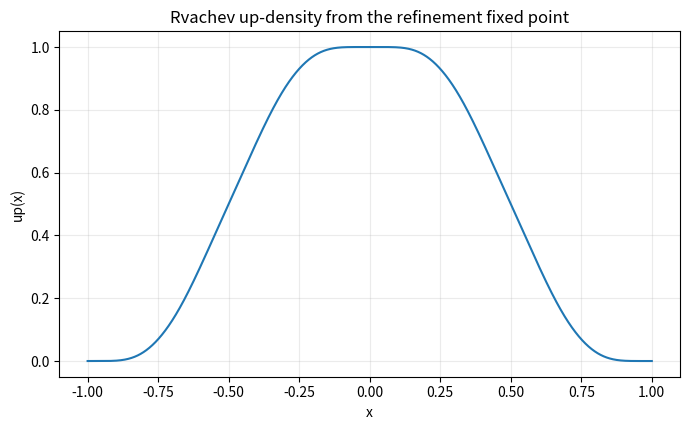
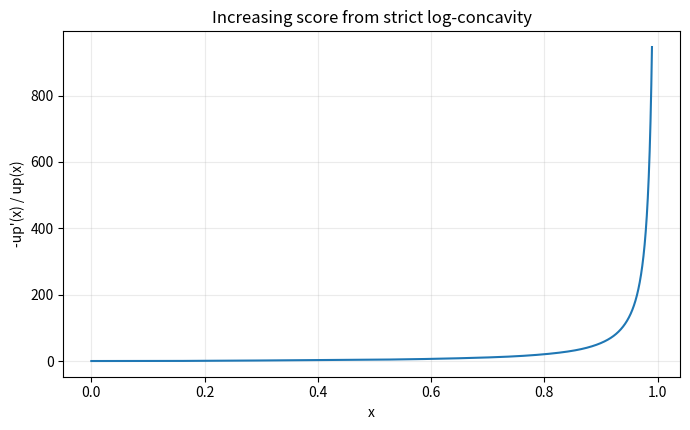
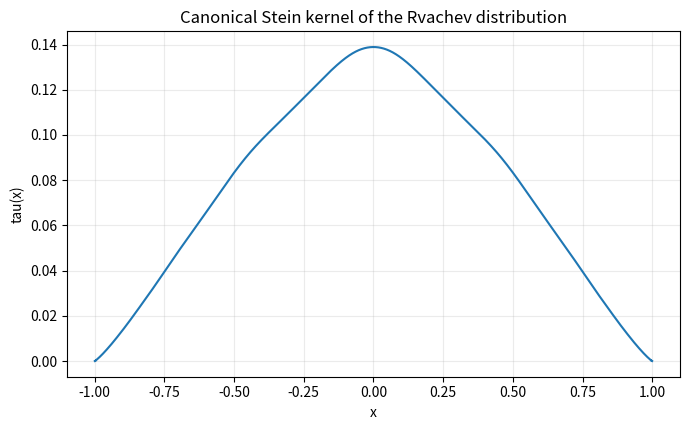
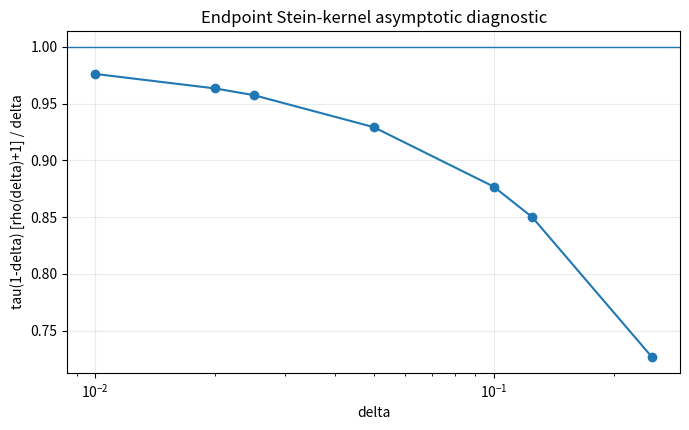

These charts were generated, in order, by the following Python code:
#!/usr/bin/env python3
"""Numerical experiments for the Fabius/Rvachev frontier report.

The Rvachev up-function ``up`` is the probability density of

    Z = sum_{n >= 0} V_n / 2^(n+1),     V_n ~ Uniform[-1, 1],

and is the unique compactly supported continuous fixed point of

    p(x) = integral_{2x-1}^{2x+1} p(u) du,     p(u)=0 outside [-1,1].

This script approximates that fixed point on a uniform grid.  It then
computes:

* the score -p'(x)/p(x), whose strict increase follows from the
  strict-log-concavity theorem proved in the accompanying report;
* the canonical one-dimensional Stein kernel

      tau(x) = (1/p(x)) integral_x^1 t p(t) dt;

* the endpoint scale parameter rho(delta)=delta F'(delta)/F(delta),
  using F(delta)=up(1-delta), and the endpoint asymptotic diagnostic

      tau(1-delta) (rho(delta)+1) / delta -> 1.

The fixed-point discretization is deliberately elementary: NumPy's
trapezoidal cumulative integration and linear interpolation are enough
for all figures and tables in the report.  No external data are used.

Usage
-----
    python rvachev_frontier_experiments.py --output-dir numerical_output

The script writes PNG figures, LF-normalized CSV tables, and an LF-normalized
readable summary.  The defaults (200001 grid points, 24 fixed-point iterations)
reproduce the numerical values quoted in the report on an ordinary desktop
computer.  The submitted vector PDFs are preserved separately as arrival
evidence and are not overwritten.
"""

from __future__ import annotations

import argparse
import csv
from dataclasses import dataclass
from pathlib import Path
from typing import Iterable

import matplotlib

matplotlib.use("Agg")
import matplotlib.pyplot as plt
import numpy as np
from numpy.typing import NDArray

FloatArray = NDArray[np.float64]


@dataclass(frozen=True)
class Approximation:
    """Container for the grid, up-density, derivatives, and Stein kernel."""

    x: FloatArray
    p: FloatArray
    p_prime: FloatArray
    p_second: FloatArray
    tau: FloatArray


def cumulative_trapezoid(values: FloatArray, dx: float) -> FloatArray:
    """Return C[i] = integral from the left endpoint through grid point i."""

    result = np.empty_like(values)
    result[0] = 0.0
    result[1:] = np.cumsum((values[:-1] + values[1:]) * (0.5 * dx))
    return result


def interpolate_with_zero_outside(
    points: FloatArray, grid: FloatArray, values: FloatArray
) -> FloatArray:
    """Linearly interpolate on [-1,1] and return zero outside the support."""

    clipped = np.clip(points, grid[0], grid[-1])
    result = np.interp(clipped, grid, values)
    outside = (points < grid[0]) | (points > grid[-1])
    result[outside] = 0.0
    return result


def fixed_point_density(grid_size: int, iterations: int) -> tuple[FloatArray, FloatArray]:
    """Approximate the Rvachev up-density by iterating its integral equation.

    We start from the uniform density on [-1,1].  If p is any density on
    this interval, the update

        (T p)(x) = integral_{max(-1,2x-1)}^{min(1,2x+1)} p(u) du

    is again a symmetric probability density.  The fixed point is ``up``.
    Symmetrization and renormalization remove only roundoff-level drift.
    """

    if grid_size < 1001 or grid_size % 2 == 0:
        raise ValueError("grid_size must be an odd integer at least 1001")
    if iterations < 1:
        raise ValueError("iterations must be positive")

    x = np.linspace(-1.0, 1.0, grid_size, dtype=np.float64)
    dx = float(x[1] - x[0])
    p = np.full_like(x, 0.5)  # Uniform[-1,1].

    for _ in range(iterations):
        primitive = cumulative_trapezoid(p, dx)
        lower = np.clip(2.0 * x - 1.0, -1.0, 1.0)
        upper = np.clip(2.0 * x + 1.0, -1.0, 1.0)
        p = np.interp(upper, x, primitive) - np.interp(lower, x, primitive)
        p = 0.5 * (p + p[::-1])
        p /= np.trapezoid(p, x)

    return x, p


def differentiate_by_refinement(x: FloatArray, p: FloatArray) -> tuple[FloatArray, FloatArray]:
    """Evaluate the first two derivatives from exact refinement identities.

    Differentiating

        p(x) = integral_{2x-1}^{2x+1} p(u) du

    gives

        p'(x)  = 2[p(2x+1)-p(2x-1)],
        p''(x) = 4[p'(2x+1)-p'(2x-1)].

    These formulas are much more stable than finite differences in the
    very flat central region and near the rapidly decaying endpoints.
    """

    p_left = interpolate_with_zero_outside(2.0 * x - 1.0, x, p)
    p_right = interpolate_with_zero_outside(2.0 * x + 1.0, x, p)
    p_prime = 2.0 * (p_right - p_left)

    dp_left = interpolate_with_zero_outside(2.0 * x - 1.0, x, p_prime)
    dp_right = interpolate_with_zero_outside(2.0 * x + 1.0, x, p_prime)
    p_second = 4.0 * (dp_right - dp_left)
    return p_prime, p_second


def stein_kernel(x: FloatArray, p: FloatArray) -> FloatArray:
    """Compute the even Stein kernel by stable one-sided quadrature.

    For x >= 0 we evaluate

        tau(x) = p(x)^(-1) integral_x^1 t p(t) dt,

    whose integrand is nonnegative and therefore does not suffer
    cancellation.  The Rvachev density is even, so its canonical Stein
    kernel is even as well; values for x < 0 are obtained by reflection.
    This is materially more stable than directly integrating from a
    negative x, where an almost exact cancellation of the positive and
    negative first moments is divided by an extremely small endpoint
    density.  Points where the density underflows are stored as NaN.
    """

    if x.size % 2 == 0 or not np.isclose(x[x.size // 2], 0.0):
        raise ValueError("the Stein-kernel grid must be odd and centered at zero")

    dx = float(x[1] - x[0])
    center = x.size // 2
    x_positive = x[center:]
    p_positive = p[center:]
    integrand = x_positive * p_positive
    interval_areas = (integrand[:-1] + integrand[1:]) * (0.5 * dx)

    tail_positive = np.empty_like(x_positive)
    tail_positive[-1] = 0.0
    tail_positive[:-1] = np.cumsum(interval_areas[::-1])[::-1]

    threshold = 1.0e-25
    tau_positive = np.full_like(p_positive, np.nan)
    np.divide(
        tail_positive,
        p_positive,
        out=tau_positive,
        where=p_positive > threshold,
    )

    tau = np.empty_like(p)
    tau[center:] = tau_positive
    tau[:center] = tau_positive[1:][::-1]
    return tau


def build_approximation(grid_size: int, iterations: int) -> Approximation:
    """Construct all numerical fields used by the report."""

    x, p = fixed_point_density(grid_size, iterations)
    p_prime, p_second = differentiate_by_refinement(x, p)
    tau = stein_kernel(x, p)
    return Approximation(x=x, p=p, p_prime=p_prime, p_second=p_second, tau=tau)


def at(value: float, x: FloatArray, y: FloatArray) -> float:
    """Interpolate a scalar field at one point."""

    return float(np.interp(value, x, y))


def endpoint_diagnostics(
    approximation: Approximation, deltas: Iterable[float]
) -> list[dict[str, float]]:
    """Compute quantities appearing in the imported endpoint equivalent.

    For 0 < delta < 1/2, the Fabius/Rvachev relation gives

        F(delta)  = p(1-delta),
        F'(delta) = 2 F(2 delta) = 2 p(1-2 delta).

    Hence rho(delta)=delta F'(delta)/F(delta) is obtained without numerical
    differentiation.
    """

    rows: list[dict[str, float]] = []
    x, p, tau = approximation.x, approximation.p, approximation.tau
    for delta in deltas:
        p_endpoint = at(1.0 - delta, x, p)
        f_prime = 2.0 * at(1.0 - 2.0 * delta, x, p)
        rho = delta * f_prime / p_endpoint
        tau_endpoint = at(1.0 - delta, x, tau)
        rows.append(
            {
                "delta": delta,
                "tau_1_minus_delta": tau_endpoint,
                "rho": rho,
                "tau_times_rho_over_delta": tau_endpoint * rho / delta,
                "tau_times_rho_plus_one_over_delta": tau_endpoint * (rho + 1.0) / delta,
            }
        )
    return rows


def write_csv(path: Path, rows: list[dict[str, object]]) -> None:
    """Write a homogeneous list of dictionaries as a CSV file."""

    if not rows:
        raise ValueError("cannot write an empty CSV table")
    with path.open("w", newline="", encoding="utf-8") as handle:
        writer = csv.DictWriter(
            handle,
            fieldnames=list(rows[0].keys()),
            lineterminator="\n",
        )
        writer.writeheader()
        writer.writerows(rows)


def save_png(fig: matplotlib.figure.Figure, path: Path) -> None:
    """Save a stable raster companion without time-dependent metadata."""

    fig.savefig(
        path,
        dpi=180,
        facecolor="white",
        metadata={"Software": "ProveIt deterministic numerical figure"},
    )


def save_density_figure(approximation: Approximation, output_dir: Path) -> None:
    """Plot the Rvachev up-density."""

    fig, ax = plt.subplots(figsize=(7.0, 4.4))
    ax.plot(approximation.x, approximation.p)
    ax.set_xlabel("x")
    ax.set_ylabel("up(x)")
    ax.set_title("Rvachev up-density from the refinement fixed point")
    ax.grid(True, alpha=0.25)
    fig.tight_layout()
    save_png(fig, output_dir / "up_density.png")
    plt.close(fig)


def save_score_figure(approximation: Approximation, output_dir: Path) -> None:
    """Plot the positive-half score -p'/p and its dyadic ratio form."""

    x, p, p_prime = approximation.x, approximation.p, approximation.p_prime
    mask = (x >= 0.0) & (x <= 0.99) & (p > 1.0e-14)
    score = -p_prime[mask] / p[mask]

    fig, ax = plt.subplots(figsize=(7.0, 4.4))
    ax.plot(x[mask], score)
    ax.set_xlabel("x")
    ax.set_ylabel("-up'(x) / up(x)")
    ax.set_title("Increasing score from strict log-concavity")
    ax.grid(True, alpha=0.25)
    fig.tight_layout()
    save_png(fig, output_dir / "score_monotonicity.png")
    plt.close(fig)


def save_stein_figure(approximation: Approximation, output_dir: Path) -> None:
    """Plot the even canonical Stein kernel."""

    mask = np.isfinite(approximation.tau)
    fig, ax = plt.subplots(figsize=(7.0, 4.4))
    ax.plot(approximation.x[mask], approximation.tau[mask])
    ax.set_xlabel("x")
    ax.set_ylabel("tau(x)")
    ax.set_title("Canonical Stein kernel of the Rvachev distribution")
    ax.grid(True, alpha=0.25)
    fig.tight_layout()
    save_png(fig, output_dir / "stein_kernel.png")
    plt.close(fig)


def save_endpoint_figure(rows: list[dict[str, float]], output_dir: Path) -> None:
    """Plot the normalized endpoint ratio used to diagnose the theorem."""

    delta = np.array([row["delta"] for row in rows], dtype=np.float64)
    ratio = np.array(
        [row["tau_times_rho_plus_one_over_delta"] for row in rows],
        dtype=np.float64,
    )
    order = np.argsort(delta)

    fig, ax = plt.subplots(figsize=(7.0, 4.4))
    ax.plot(delta[order], ratio[order], marker="o")
    ax.axhline(1.0, linewidth=1.0)
    ax.set_xscale("log")
    ax.set_xlabel("delta")
    ax.set_ylabel("tau(1-delta) [rho(delta)+1] / delta")
    ax.set_title("Endpoint Stein-kernel asymptotic diagnostic")
    ax.grid(True, alpha=0.25)
    fig.tight_layout()
    save_png(fig, output_dir / "endpoint_stein_ratio.png")
    plt.close(fig)


def validate(approximation: Approximation) -> dict[str, float]:
    """Run consistency checks and return aggregate numerical diagnostics."""

    x, p, p_prime, p_second, tau = (
        approximation.x,
        approximation.p,
        approximation.p_prime,
        approximation.p_second,
        approximation.tau,
    )

    mass = float(np.trapezoid(p, x))
    symmetry_error = float(np.max(np.abs(p - p[::-1])))
    mean_tau = float(np.trapezoid(np.nan_to_num(tau) * p, x))
    second_tau = float(np.trapezoid(np.nan_to_num(tau) ** 2 * p, x))
    normalized_stein_discrepancy = 81.0 * (second_tau - (1.0 / 9.0) ** 2)

    # Pointwise log-concavity diagnostic p p'' - (p')^2 <= 0, excluding
    # the under-resolved extreme endpoint tail.
    safe = (np.abs(x) < 0.995) & (p > 1.0e-10)
    log_concavity_defect_max = float(np.max(p[safe] * p_second[safe] - p_prime[safe] ** 2))

    # The Stein ODE tau' + (p'/p) tau = -x gives a stable monotonicity check.
    positive = (x >= 0.0) & (x <= 0.99) & (p > 1.0e-14) & np.isfinite(tau)
    tau_prime = -x[positive] - tau[positive] * p_prime[positive] / p[positive]
    tau_prime_max = float(np.max(tau_prime))

    checks = {
        "probability_mass": mass,
        "symmetry_error": symmetry_error,
        "up_at_zero": at(0.0, x, p),
        "up_at_one_half": at(0.5, x, p),
        "score_at_one_half": -at(0.5, x, p_prime) / at(0.5, x, p),
        "tau_at_zero": at(0.0, x, tau),
        "tau_at_one_half": at(0.5, x, tau),
        "mean_tau": mean_tau,
        "second_moment_tau": second_tau,
        "normalized_stein_discrepancy": normalized_stein_discrepancy,
        "max_log_concavity_defect": log_concavity_defect_max,
        "max_sampled_tau_derivative_on_0_to_0_99": tau_prime_max,
    }

    # Exact identities used in the report.  Tolerances are deliberately much
    # looser than the observed errors, so the script remains portable.
    if abs(mass - 1.0) > 2.0e-9:
        raise RuntimeError(f"density normalization failed: mass={mass}")
    if symmetry_error > 2.0e-12:
        raise RuntimeError(f"density symmetry failed: error={symmetry_error}")
    if abs(checks["up_at_zero"] - 1.0) > 2.0e-7:
        raise RuntimeError("up(0)=1 consistency check failed")
    if abs(checks["up_at_one_half"] - 0.5) > 2.0e-7:
        raise RuntimeError("up(1/2)=1/2 consistency check failed")
    if abs(checks["tau_at_zero"] - 5.0 / 36.0) > 2.0e-7:
        raise RuntimeError("tau(0)=5/36 consistency check failed")
    if abs(checks["tau_at_one_half"] - 1.0 / 12.0) > 2.0e-7:
        raise RuntimeError("tau(1/2)=1/12 consistency check failed")
    if abs(mean_tau - 1.0 / 9.0) > 2.0e-7:
        raise RuntimeError("E[tau(Z)]=Var(Z)=1/9 consistency check failed")

    return checks


def main() -> None:
    parser = argparse.ArgumentParser(description=__doc__)
    parser.add_argument(
        "--output-dir",
        type=Path,
        default=Path("numerical_output"),
        help="directory for PNG figures and LF-normalized tables",
    )
    parser.add_argument(
        "--grid-size",
        type=int,
        default=200_001,
        help="odd number of uniform grid points on [-1,1]",
    )
    parser.add_argument(
        "--iterations",
        type=int,
        default=24,
        help="number of fixed-point refinement iterations",
    )
    args = parser.parse_args()

    args.output_dir.mkdir(parents=True, exist_ok=True)
    approximation = build_approximation(args.grid_size, args.iterations)
    checks = validate(approximation)

    sample_points = [0.0, 0.1, 0.25, 0.5, 0.75, 0.9, 0.95, 0.99]
    sample_rows: list[dict[str, float]] = []
    for point in sample_points:
        density = at(point, approximation.x, approximation.p)
        derivative = at(point, approximation.x, approximation.p_prime)
        sample_rows.append(
            {
                "x": point,
                "up_x": density,
                "stein_tau_x": at(point, approximation.x, approximation.tau),
                "score_minus_up_prime_over_up": -derivative / density,
            }
        )

    deltas = [0.25, 0.125, 0.1, 0.05, 0.025, 0.02, 0.01]
    endpoint_rows = endpoint_diagnostics(approximation, deltas)

    write_csv(args.output_dir / "pointwise_values.csv", sample_rows)
    write_csv(args.output_dir / "endpoint_diagnostics.csv", endpoint_rows)
    write_csv(
        args.output_dir / "global_diagnostics.csv",
        [{"quantity": name, "value": value} for name, value in checks.items()],
    )
    with (args.output_dir / "global_diagnostics_readable.txt").open(
        "w", encoding="utf-8", newline="\n"
    ) as handle:
        for name, value in checks.items():
            handle.write(f"{name}: {value:.16g}\n")

    save_density_figure(approximation, args.output_dir)
    save_score_figure(approximation, args.output_dir)
    save_stein_figure(approximation, args.output_dir)
    save_endpoint_figure(endpoint_rows, args.output_dir)

    print(f"Wrote numerical output to {args.output_dir.resolve()}")
    for name, value in checks.items():
        print(f"{name}: {value:.16g}")


if __name__ == "__main__":
    main()
